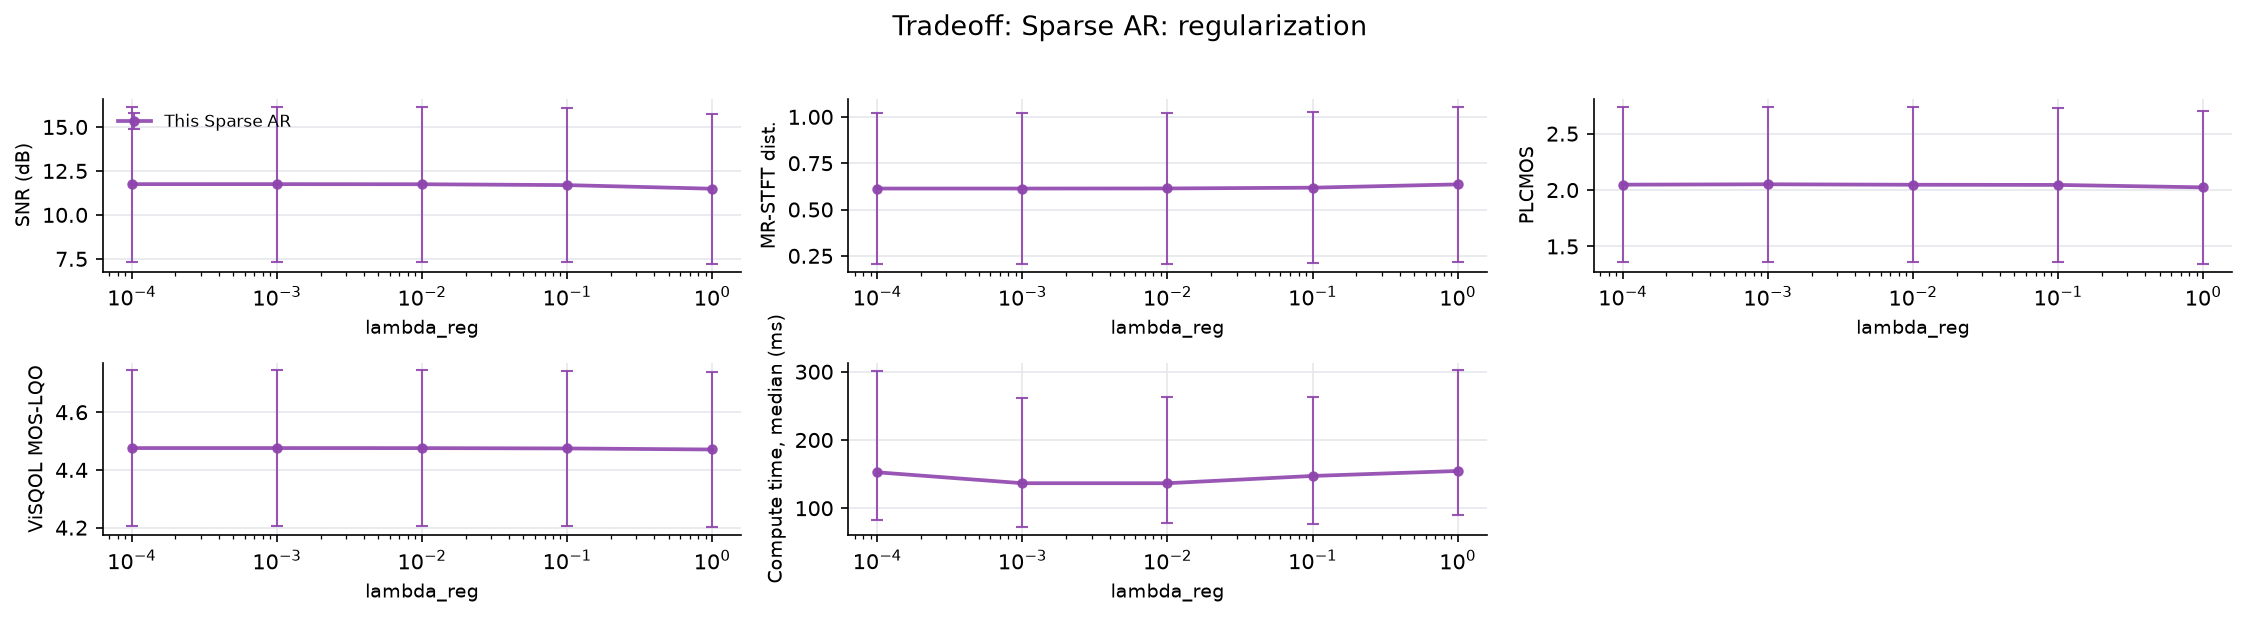

Source data for this figure (header and first rows):
file, n_packets, loss_rate_pct, complexity_flatness, time_ms_sparse_ar, snr_sparse_ar, mrstft_sparse_ar, plcmos_sparse_ar, visqol_sparse_ar, param, value
9srcUf-448-162832-472051-219243-152140-4…, 1722, 11.09, 7.126033096938045e-07, 1396, 9.27, 0.6715, 1.386, 4.604, lambda_reg, 0.0001
l3Lvae-611-211084-218396-212842-198509-3…, 1390, 4.245, 4.941728548146784e-05, 1233, 15.8, 0.2411, 3.135, 4.688, lambda_reg, 0.0001
nygAda-004-246828-255765-192385-195572-2…, 1033, 4.84, 2.1610865587717853e-05, 1229, 11.83, 0.4521, 1.282, 4.646, lambda_reg, 0.0001
Tf9sff-480-248646-316694-146882-1214-469…, 1378, 2.032, 1.2504219739639666e-05, 1189, 16.62, 0.189, 1.546, 4.669, lambda_reg, 0.0001
SnJBwf-434-37928-376902-480197-51581-328…, 1378, 5.733, 1.790127271306119e-06, 1223, 13.33, 0.4339, 1.812, 4.658, lambda_reg, 0.0001
i0Ocoe-610-395609-211084-211212-108056-1…, 1390, 9.784, 3.9601487515028566e-05, 1278, 9.941, 0.5511, 1.556, 4.574, lambda_reg, 0.0001
bByeOi-523-475285-468905-202921-330008-3…, 719, 2.921, 3.983273563790135e-05, 1164, 13.79, 0.2651, 1.903, 4.364, lambda_reg, 0.0001
HEuq9a-045-220507-202179-68344-175927-14…, 1033, 1.549, 5.7679089877638035e-06, 1195, 18.67, 0.1329, 2.534, 4.711, lambda_reg, 0.0001
KWj8Li-521-358526-235375-78807-67455-237…, 802, 14.59, 5.653791959048249e-05, 1249, 8.462, 1.031, 1.898, 4.311, lambda_reg, 0.0001
3hvoVa-051-2307-202921-218396-175927-147…, 1033, 5.324, 1.6514632079633884e-05, 1227, 13.69, 0.436, 1.465, 4.654, lambda_reg, 0.0001
KFAl8f-427-406364-361413-456735-410307-2…, 1722, 18.64, 5.997956031933427e-05, 328.7, 6.885, 0.871, 1.48, 4.295, lambda_reg, 0.0001
WVKBPa-017-469001-13769-309009-430207-50…, 1033, 3.582, 4.264206836523954e-06, 26.8, 13.53, 0.2977, 3.536, 4.683, lambda_reg, 0.0001
P4ZKje-597-228203-427818-407728-174918-2…, 1550, 22.97, 0.0001235, 309.5, 6.212, 1.196, 1.368, 4.311, lambda_reg, 0.0001
mvvOnf-472-106-135410-148409-334242-4581…, 954, 4.507, 4.8512858484173194e-05, 61.91, 13.23, 0.389, 2.43, 4.602, lambda_reg, 0.0001
k2rvsa-021-181149-117176-94351-2985-3405…, 1033, 4.163, 1.384729148412589e-05, 46.53, 15.58, 0.4926, 1.696, 4.679, lambda_reg, 0.0001
oRqMra-058-167772-480197-43889-36331-135…, 1033, 2.904, 6.2980648181110155e-06, 35.58, 20.37, 0.1984, 2.879, 4.72, lambda_reg, 0.0001
1rIrKa-023-409746-287789-276335-17243-34…, 1033, 1.646, 1.7720502000884153e-05, 29.92, 17.38, 0.1518, 1.687, 4.705, lambda_reg, 0.0001
XYUXqp-315-157595-222370-374393-236920-4…, 1753, 6.047, 4.869186523137614e-05, 172.5, 13.16, 0.3512, 2.894, 4.562, lambda_reg, 0.0001
xX6Wce-607-140209-262731-151331-7708-427…, 1390, 3.741, 2.83738954749424e-05, 1213, 15.12, 0.2361, 2.877, 4.692, lambda_reg, 0.0001
7j8l2a-034-50416-4800-287427-123375-1439…, 1033, 3.098, 8.71249631018145e-06, 37.71, 13.75, 0.2971, 2.277, 4.654, lambda_reg, 0.0001
x7eaJe-586-129107-57514-80661-50416-4720…, 1550, 14.71, 4.860318222199567e-05, 244.7, 8.493, 0.8156, 1.777, 4.498, lambda_reg, 0.0001
f5sCDf-435-355130-41798-395609-377902-35…, 1378, 11.9, 9.696379493107088e-06, 1357, 10.78, 0.531, 1.641, 4.606, lambda_reg, 0.0001
8C0b9f-461-182650-228203-8651-240298-176…, 1704, 3.815, 5.752473225584254e-05, 81.43, 13.51, 0.2604, 3.484, 4.675, lambda_reg, 0.0001
GptLba-028-467697-29563-495971-437270-55…, 1033, 2.323, 2.764441342151258e-05, 31.12, 16.11, 0.1806, 1.681, 4.666, lambda_reg, 0.0001
jS6nup-132-81956-489070-330008-43889-211…, 1748, 14.59, 7.994758925633505e-05, 270.3, 8.501, 0.7793, 2.228, 4.322, lambda_reg, 0.0001
rxhq2p-211-212526-349828-67455-407790-41…, 1183, 7.185, 2.8749458579113707e-05, 79.38, 14.08, 0.7924, 2.176, 4.521, lambda_reg, 0.0001
UKnMcp-124-361413-129636-57514-52991-682…, 1381, 20.93, 0.0001672, 521.9, 9.622, 1.019, 2.076, 4.468, lambda_reg, 0.0001
wkCjvp-408-175927-2985-407790-280816-275…, 1046, 15.97, 0.000157, 1337, 9.054, 0.7475, 1.717, 4.471, lambda_reg, 0.0001
LOFC5f-483-457067-9753-409369-287943-489…, 1722, 7.259, 6.844674658168515e-07, 145.6, 10.84, 0.491, 2.832, 4.616, lambda_reg, 0.0001
PBDVAf-465-366971-117533-197606-160943-6…, 1722, 3.426, 2.0712036530312616e-06, 54.45, 15.99, 0.3091, 2.23, 4.687, lambda_reg, 0.0001
uHCIZa-015-146882-87506-304828-333757-50…, 1033, 8.616, 1.7520515029900707e-05, 92.12, 10.34, 0.5316, 1.251, 4.51, lambda_reg, 0.0001
FPRIpe-578-474864-126584-425422-304828-1…, 1550, 9.097, 7.081195508362725e-05, 1266, 10.21, 0.5164, 2.381, 4.597, lambda_reg, 0.0001
zoFKbf-438-268009-220507-287943-286732-2…, 1653, 12.58, 5.697601750398462e-07, 147.1, 9.073, 0.7165, 1.883, 4.541, lambda_reg, 0.0001
9a98Kf-464-298969-472051-292323-179462-7…, 1181, 7.282, 5.5254073231481016e-05, 170.7, 11.56, 0.4429, 2.56, 4.318, lambda_reg, 0.0001
3EBeof-459-212842-454791-192385-495971-1…, 1033, 16.75, 3.53978066414129e-05, 223.5, 7.322, 0.7765, 1.417, 4.493, lambda_reg, 0.0001
Th8NDe-613-23535-495997-395609-270487-32…, 1390, 14.1, 8.22431466076523e-05, 186.1, 8.337, 0.7089, 2.053, 4.53, lambda_reg, 0.0001
cmHjrf-493-348077-309854-224170-458554-2…, 1722, 16.14, 0.0001305, 322.4, 7.463, 0.9772, 1.196, 4.322, lambda_reg, 0.0001
nEGADp-113-240504-57514-324456-73819-181…, 1608, 5.659, 0.0001049, 93.09, 15.25, 0.2989, 3.159, 4.628, lambda_reg, 0.0001
87hwjf-487-426805-60643-437215-160943-18…, 1181, 5.08, 1.0143882036572904e-06, 116.3, 12.03, 0.3265, 1.434, 4.678, lambda_reg, 0.0001
a4WwUa-043-141142-113619-397909-469223-2…, 1033, 26.43, 3.878655479638837e-05, 223.2, 5.528, 1.56, 1.127, 4.139, lambda_reg, 0.0001
CXLkHf-437-497426-57205-94351-229618-247…, 1573, 11.06, 2.3697766664554365e-05, 154.6, 10.18, 0.7477, 1.668, 4.481, lambda_reg, 0.0001
cedJli-522-192385-152140-262731-156368-1…, 719, 5.285, 5.254780626273714e-05, 43.57, 11.81, 0.3662, 1.872, 4.065, lambda_reg, 0.0001
5LZsPp-295-239730-414547-129636-470600-4…, 1207, 22.54, 6.921367457835004e-05, 283.4, 6.258, 1.036, 1.247, 3.966, lambda_reg, 0.0001
wH6bMa-009-144175-39168-315211-114587-33…, 1033, 7.551, 4.100139267393388e-05, 1269, 12.36, 0.7356, 1.373, 4.486, lambda_reg, 0.0001
agLBma-033-355104-2757-498752-259966-224…, 1033, 21.49, 1.543078906252049e-05, 213.1, 5.223, 1.201, 1.181, 4.203, lambda_reg, 0.0001
LIJKja-026-447487-148409-188815-38506-78…, 1033, 5.518, 1.2104389497835655e-05, 43.09, 12.28, 0.4041, 1.288, 4.62, lambda_reg, 0.0001
5LbWva-018-260428-377902-312468-324310-3…, 1033, 6.099, 3.0885974410921335e-05, 84.04, 10.92, 0.404, 1.441, 4.507, lambda_reg, 0.0001
amZyRf-444-7708-476924-468905-275802-405…, 1722, 2.555, 3.279495786046027e-06, 59.38, 16.01, 0.1802, 1.977, 4.702, lambda_reg, 0.0001
98pQ7f-492-161118-44660-2985-495997-2272…, 1722, 3.949, 3.370679678482702e-06, 133.8, 13.51, 0.2721, 2.748, 4.651, lambda_reg, 0.0001
rqqrUf-476-372299-90733-207508-318838-25…, 1590, 15.79, 1.0736808690126054e-05, 464.6, 9.566, 0.931, 1.922, 4.592, lambda_reg, 0.0001
EVN7nf-449-406364-481033-284808-64116-37…, 1181, 4.911, 1.549144508317113e-05, 82.29, 12.57, 0.299, 1.915, 4.607, lambda_reg, 0.0001
rn9v1e-583-369034-383770-175927-399756-3…, 1550, 11.68, 1.7469614249421284e-05, 263.7, 9.494, 0.5892, 2.07, 4.542, lambda_reg, 0.0001
35Mjqa-050-406168-130799-38459-121010-17…, 1033, 7.938, 3.0236853490350768e-05, 134.5, 11.5, 0.4075, 1.219, 4.546, lambda_reg, 0.0001
pMchYa-011-461984-248646-131237-259340-2…, 1033, 3.291, 7.092276973708067e-06, 56.54, 14.73, 0.2562, 1.436, 4.677, lambda_reg, 0.0001
oIHMta-020-474864-5054-276516-475285-448…, 1033, 6.97, 3.362061397638172e-05, 140.9, 13.76, 0.4856, 1.442, 4.641, lambda_reg, 0.0001
8lHaxa-001-437270-91230-96853-392966-377…, 1033, 8.712, 1.6546022379770875e-05, 80.14, 11.54, 0.5475, 1.499, 4.615, lambda_reg, 0.0001
sF1D5f-429-45816-14754-487747-347380-617…, 918, 1.416, 6.66032019580598e-06, 9.674, 24.45, 0.1013, 3.121, 4.727, lambda_reg, 0.0001
G5KARa-029-87506-324456-194617-474206-28…, 1033, 12.68, 2.7672700525727123e-05, 314.4, 11.94, 0.5659, 1.388, 4.622, lambda_reg, 0.0001
CrjLKf-468-374393-49022-14754-240504-316…, 1722, 6.562, 0.0001462, 148.4, 12.34, 0.3742, 1.251, 4.684, lambda_reg, 0.0001
UGziie-599-235229-239730-383479-437270-2…, 1550, 25.23, 1.443386008759262e-05, 484.6, 5.175, 1.228, 2.039, 4.272, lambda_reg, 0.0001
... 1,440 more rows
